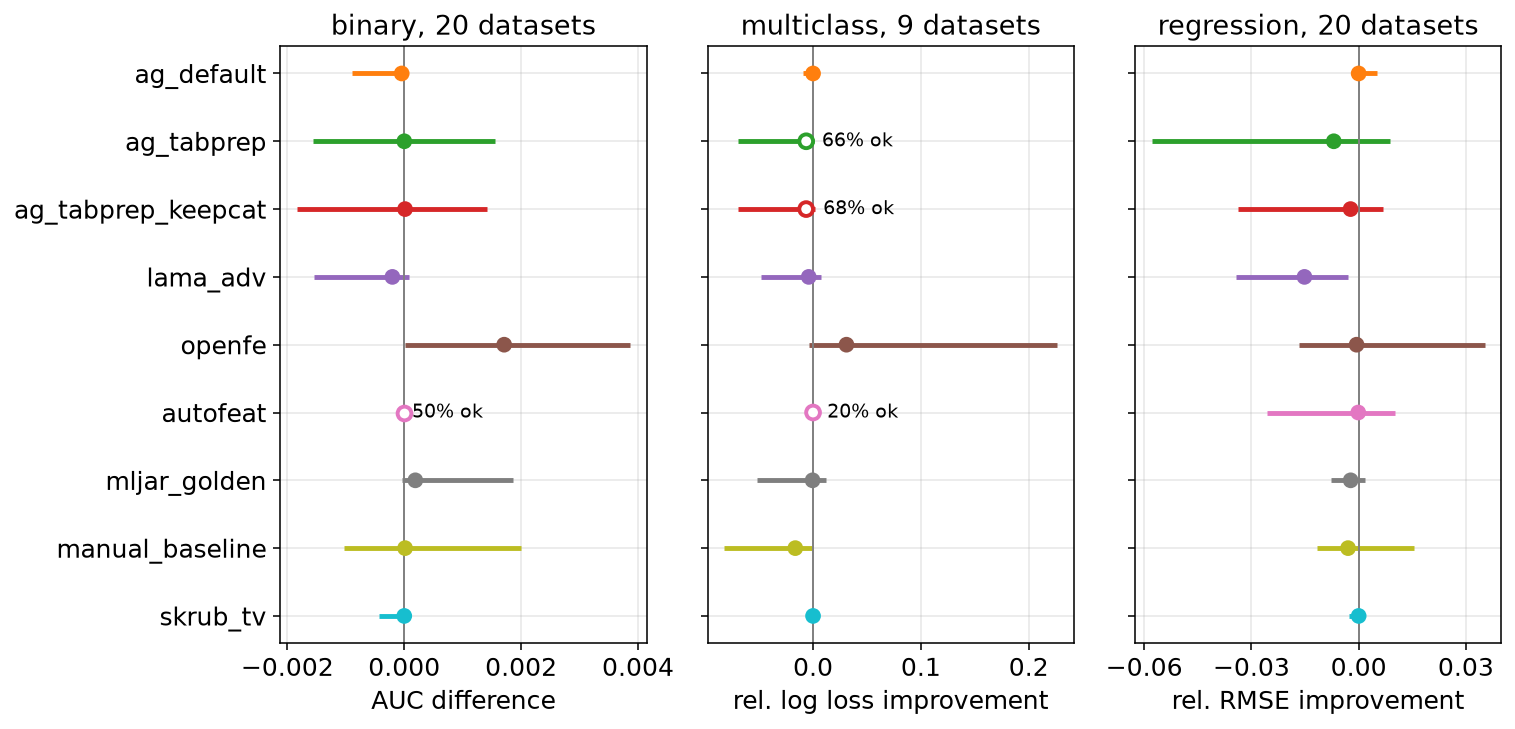

The file beside this chart, header and first rows:
task, model, arm, n_datasets, median_effect, ci_lo, ci_hi, coverage
binary, catboost, ag_default, 20, -4.3434470057002184e-05, -0.0008927, 0.0, 1.0
binary, catboost, ag_tabprep, 20, 6.533010202813827e-07, -0.001555, 0.001559, 1.0
binary, catboost, ag_tabprep_keepcat, 20, 1.3411604877222594e-05, -0.001838, 0.001422, 1.0
binary, catboost, autofeat, 20, 0.0, 0.0, 0.0, 0.5
binary, catboost, lama_adv, 20, -0.0002027, -0.001542, 7.44047619047894e-05, 1.0
binary, catboost, manual_baseline, 20, 1.4445803042384409e-05, -0.001035, 0.001997, 1.0
binary, catboost, mljar_golden, 20, 0.0001897, -3.028008485833622e-05, 0.001857, 0.9
binary, catboost, openfe, 20, 0.00171, 1.880353809624591e-05, 0.003863, 0.95
binary, catboost, skrub_tv, 20, 0.0, -0.0004277, 0.0, 1.0
multiclass, catboost, ag_default, 9, 0.0, -0.009013, 0.0, 1.0
multiclass, catboost, ag_tabprep, 9, -0.006355, -0.06935, 0.00103, 0.6556
multiclass, catboost, ag_tabprep_keepcat, 9, -0.006383, -0.06935, 0.002187, 0.6778
multiclass, catboost, autofeat, 9, 0.0, 0.0, 0.005924, 0.2
multiclass, catboost, lama_adv, 9, -0.004014, -0.04844, 0.007143, 1.0
multiclass, catboost, manual_baseline, 9, -0.01647, -0.08242, -0.001436, 1.0
multiclass, catboost, mljar_golden, 9, -0.0004394, -0.05159, 0.01224, 1.0
multiclass, catboost, openfe, 9, 0.03098, -0.003727, 0.2265, 0.8111
multiclass, catboost, skrub_tv, 9, 0.0, -0.001095, 0.0, 1.0
regression, catboost, ag_default, 20, 0.0, -0.00196, 0.005159, 1.0
regression, catboost, ag_tabprep, 20, -0.006962, -0.05794, 0.008895, 1.0
regression, catboost, ag_tabprep_keepcat, 20, -0.002272, -0.03375, 0.006838, 1.0
regression, catboost, autofeat, 20, -0.0001164, -0.0255, 0.01028, 0.95
regression, catboost, lama_adv, 20, -0.01516, -0.03435, -0.002989, 1.0
regression, catboost, manual_baseline, 20, -0.002974, -0.01168, 0.01562, 1.0
regression, catboost, mljar_golden, 20, -0.00224, -0.007806, 0.00179, 0.95
regression, catboost, openfe, 20, -0.0005849, -0.0166, 0.03526, 0.95
regression, catboost, skrub_tv, 20, 0.0, -0.002724, 0.001056, 1.0
